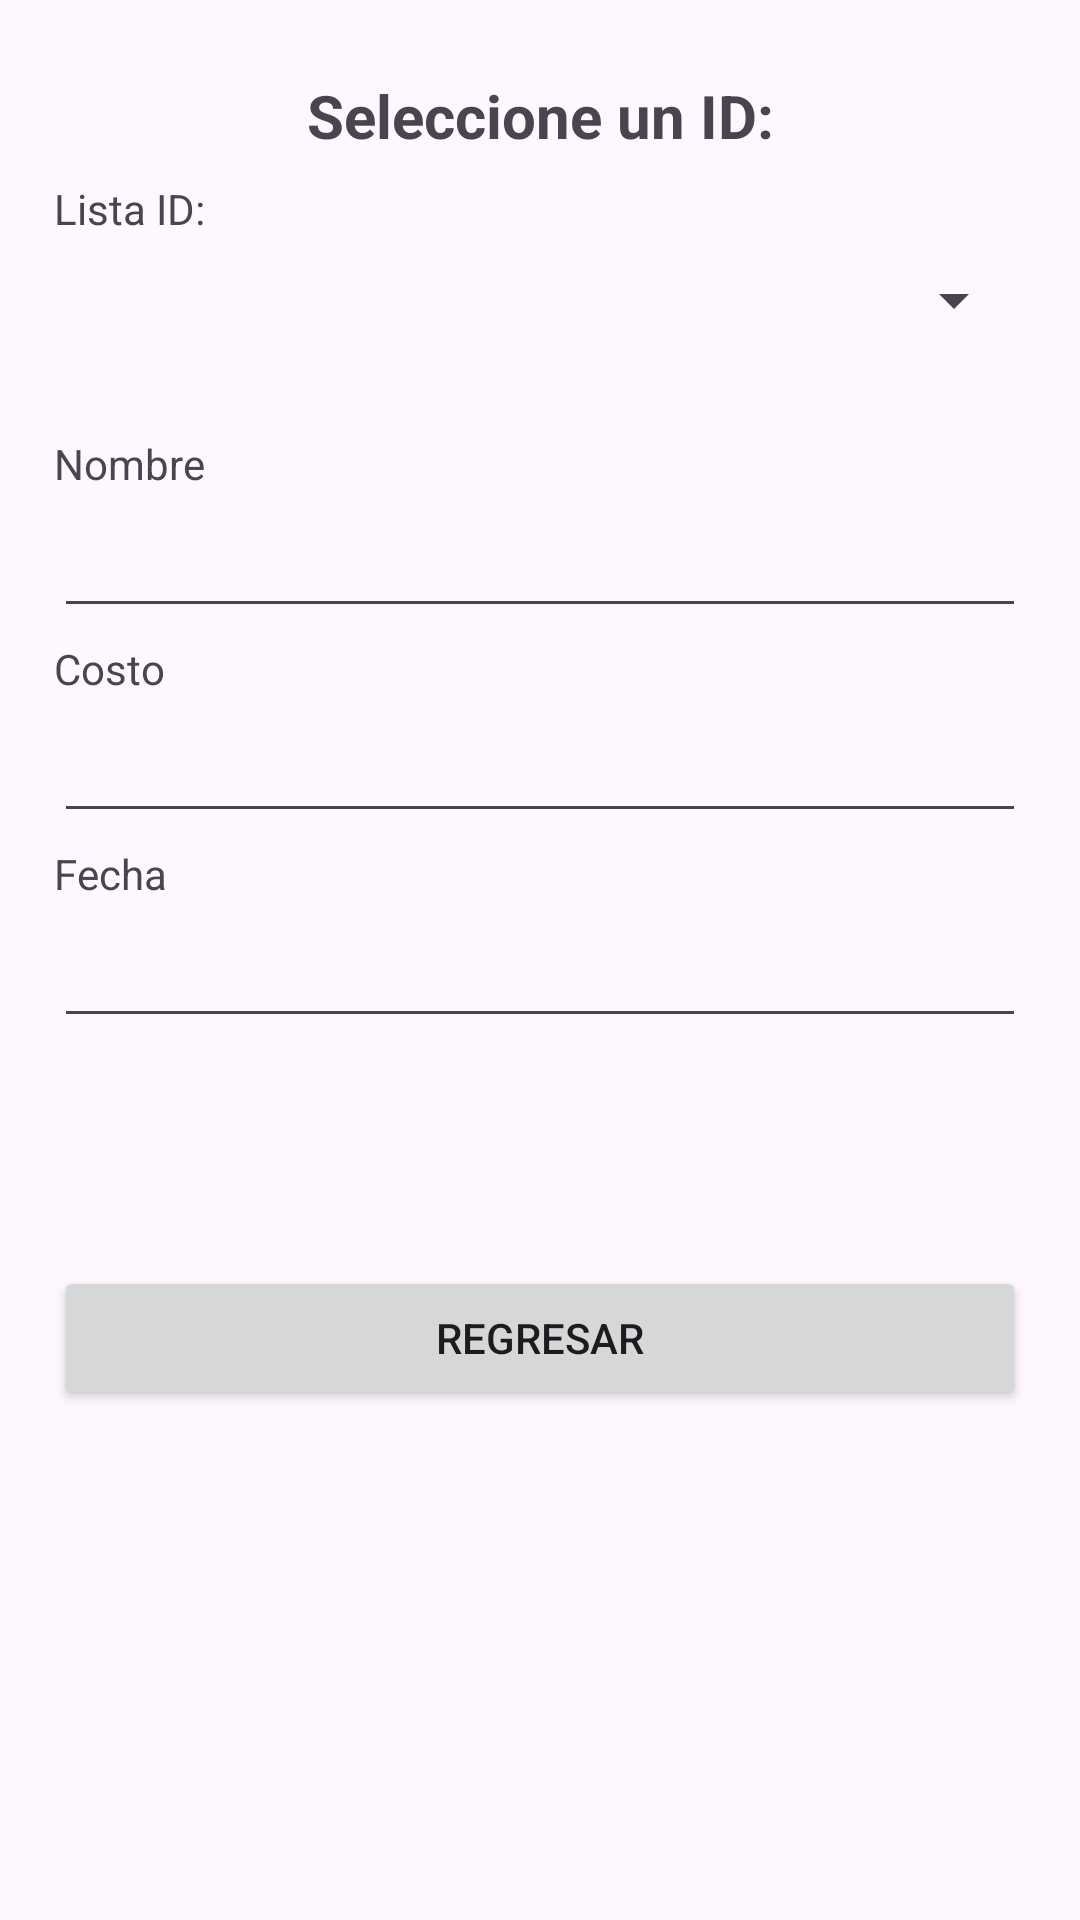

This screen was rendered from an Android layout file. Write that file and the resources it references.
<!-- AndroidManifest.xml: application theme Theme.App_12 -->
<!-- res/layout/activity_show.xml -->
<?xml version="1.0" encoding="utf-8"?>
<androidx.constraintlayout.widget.ConstraintLayout xmlns:android="http://schemas.android.com/apk/res/android"
    xmlns:app="http://schemas.android.com/apk/res-auto"
    xmlns:tools="http://schemas.android.com/tools"
    android:id="@+id/main"
    android:layout_width="match_parent"
    android:layout_height="match_parent"
    tools:context=".ShowActivity">

    <TextView
        android:id="@+id/Id_Label_List"
        android:layout_width="wrap_content"
        android:layout_height="wrap_content"
        android:layout_marginStart="18dp"
        android:layout_marginTop="8dp"
        android:text="Lista ID:"
        app:layout_constraintStart_toStartOf="parent"
        app:layout_constraintTop_toBottomOf="@+id/textView" />

    <EditText
        android:id="@+id/Name_Field_List"
        android:layout_width="0dp"
        android:layout_height="wrap_content"
        android:layout_marginStart="18dp"
        android:layout_marginTop="4dp"
        android:layout_marginEnd="18dp"
        android:ems="10"
        android:focusableInTouchMode="false"
        android:inputType="text"
        app:layout_constraintEnd_toEndOf="parent"
        app:layout_constraintStart_toStartOf="parent"
        app:layout_constraintTop_toBottomOf="@+id/Name_Label_List" />

    <EditText
        android:id="@+id/Date_Field_List"
        android:layout_width="0dp"
        android:layout_height="wrap_content"
        android:layout_marginStart="18dp"
        android:layout_marginTop="4dp"
        android:layout_marginEnd="18dp"
        android:ems="10"
        android:focusableInTouchMode="false"
        android:inputType="text"
        app:layout_constraintEnd_toEndOf="parent"
        app:layout_constraintStart_toStartOf="parent"
        app:layout_constraintTop_toBottomOf="@+id/Date_Label_List" />

    <TextView
        android:id="@+id/Name_Label_List"
        android:layout_width="wrap_content"
        android:layout_height="wrap_content"
        android:layout_marginStart="18dp"
        android:layout_marginTop="33dp"
        android:text="Nombre"
        app:layout_constraintStart_toStartOf="parent"
        app:layout_constraintTop_toBottomOf="@+id/ID_Spinner_List" />

    <TextView
        android:id="@+id/Cost_Label_List"
        android:layout_width="wrap_content"
        android:layout_height="wrap_content"
        android:layout_marginStart="18dp"
        android:layout_marginTop="4dp"
        android:text="Costo"
        app:layout_constraintStart_toStartOf="parent"
        app:layout_constraintTop_toBottomOf="@+id/Name_Field_List" />

    <EditText
        android:id="@+id/Cost_Field_List"
        android:layout_width="0dp"
        android:layout_height="wrap_content"
        android:layout_marginStart="18dp"
        android:layout_marginTop="4dp"
        android:layout_marginEnd="18dp"
        android:ems="10"
        android:focusableInTouchMode="false"
        android:inputType="text"
        app:layout_constraintEnd_toEndOf="parent"
        app:layout_constraintStart_toStartOf="parent"
        app:layout_constraintTop_toBottomOf="@+id/Cost_Label_List" />

    <TextView
        android:id="@+id/Date_Label_List"
        android:layout_width="wrap_content"
        android:layout_height="wrap_content"
        android:layout_marginStart="18dp"
        android:layout_marginTop="4dp"
        android:text="Fecha"
        app:layout_constraintStart_toStartOf="parent"
        app:layout_constraintTop_toBottomOf="@+id/Cost_Field_List" />

    <Spinner
        android:id="@+id/ID_Spinner_List"
        android:layout_width="0dp"
        android:layout_height="wrap_content"
        android:layout_marginStart="18dp"
        android:layout_marginTop="9dp"
        android:layout_marginEnd="18dp"
        app:layout_constraintEnd_toEndOf="parent"
        app:layout_constraintStart_toStartOf="parent"
        app:layout_constraintTop_toBottomOf="@+id/Id_Label_List" />

    <TextView
        android:id="@+id/textView"
        android:layout_width="0dp"
        android:layout_height="wrap_content"
        android:layout_marginStart="18dp"
        android:layout_marginTop="25dp"
        android:layout_marginEnd="18dp"
        android:focusable="false"
        android:text="Seleccione un ID:"
        android:textAlignment="center"
        android:textSize="20sp"
        android:textStyle="bold"
        app:layout_constraintEnd_toEndOf="parent"
        app:layout_constraintStart_toStartOf="parent"
        app:layout_constraintTop_toTopOf="parent" />

    <Button
        android:id="@+id/BackBtn"
        android:layout_width="0dp"
        android:layout_height="wrap_content"
        android:layout_marginStart="18dp"
        android:layout_marginTop="76dp"
        android:layout_marginEnd="18dp"
        android:text="Regresar"
        app:layout_constraintEnd_toEndOf="parent"
        app:layout_constraintStart_toStartOf="parent"
        app:layout_constraintTop_toBottomOf="@+id/Date_Field_List" />

</androidx.constraintlayout.widget.ConstraintLayout>
<!-- resources referenced by this layout -->
<resources>
  <style name="Theme.App_12" parent="Base.Theme.App_12" />
  <style name="Base.Theme.App_12" parent="Theme.Material3.DayNight.NoActionBar">
          
          
      </style>
</resources>
